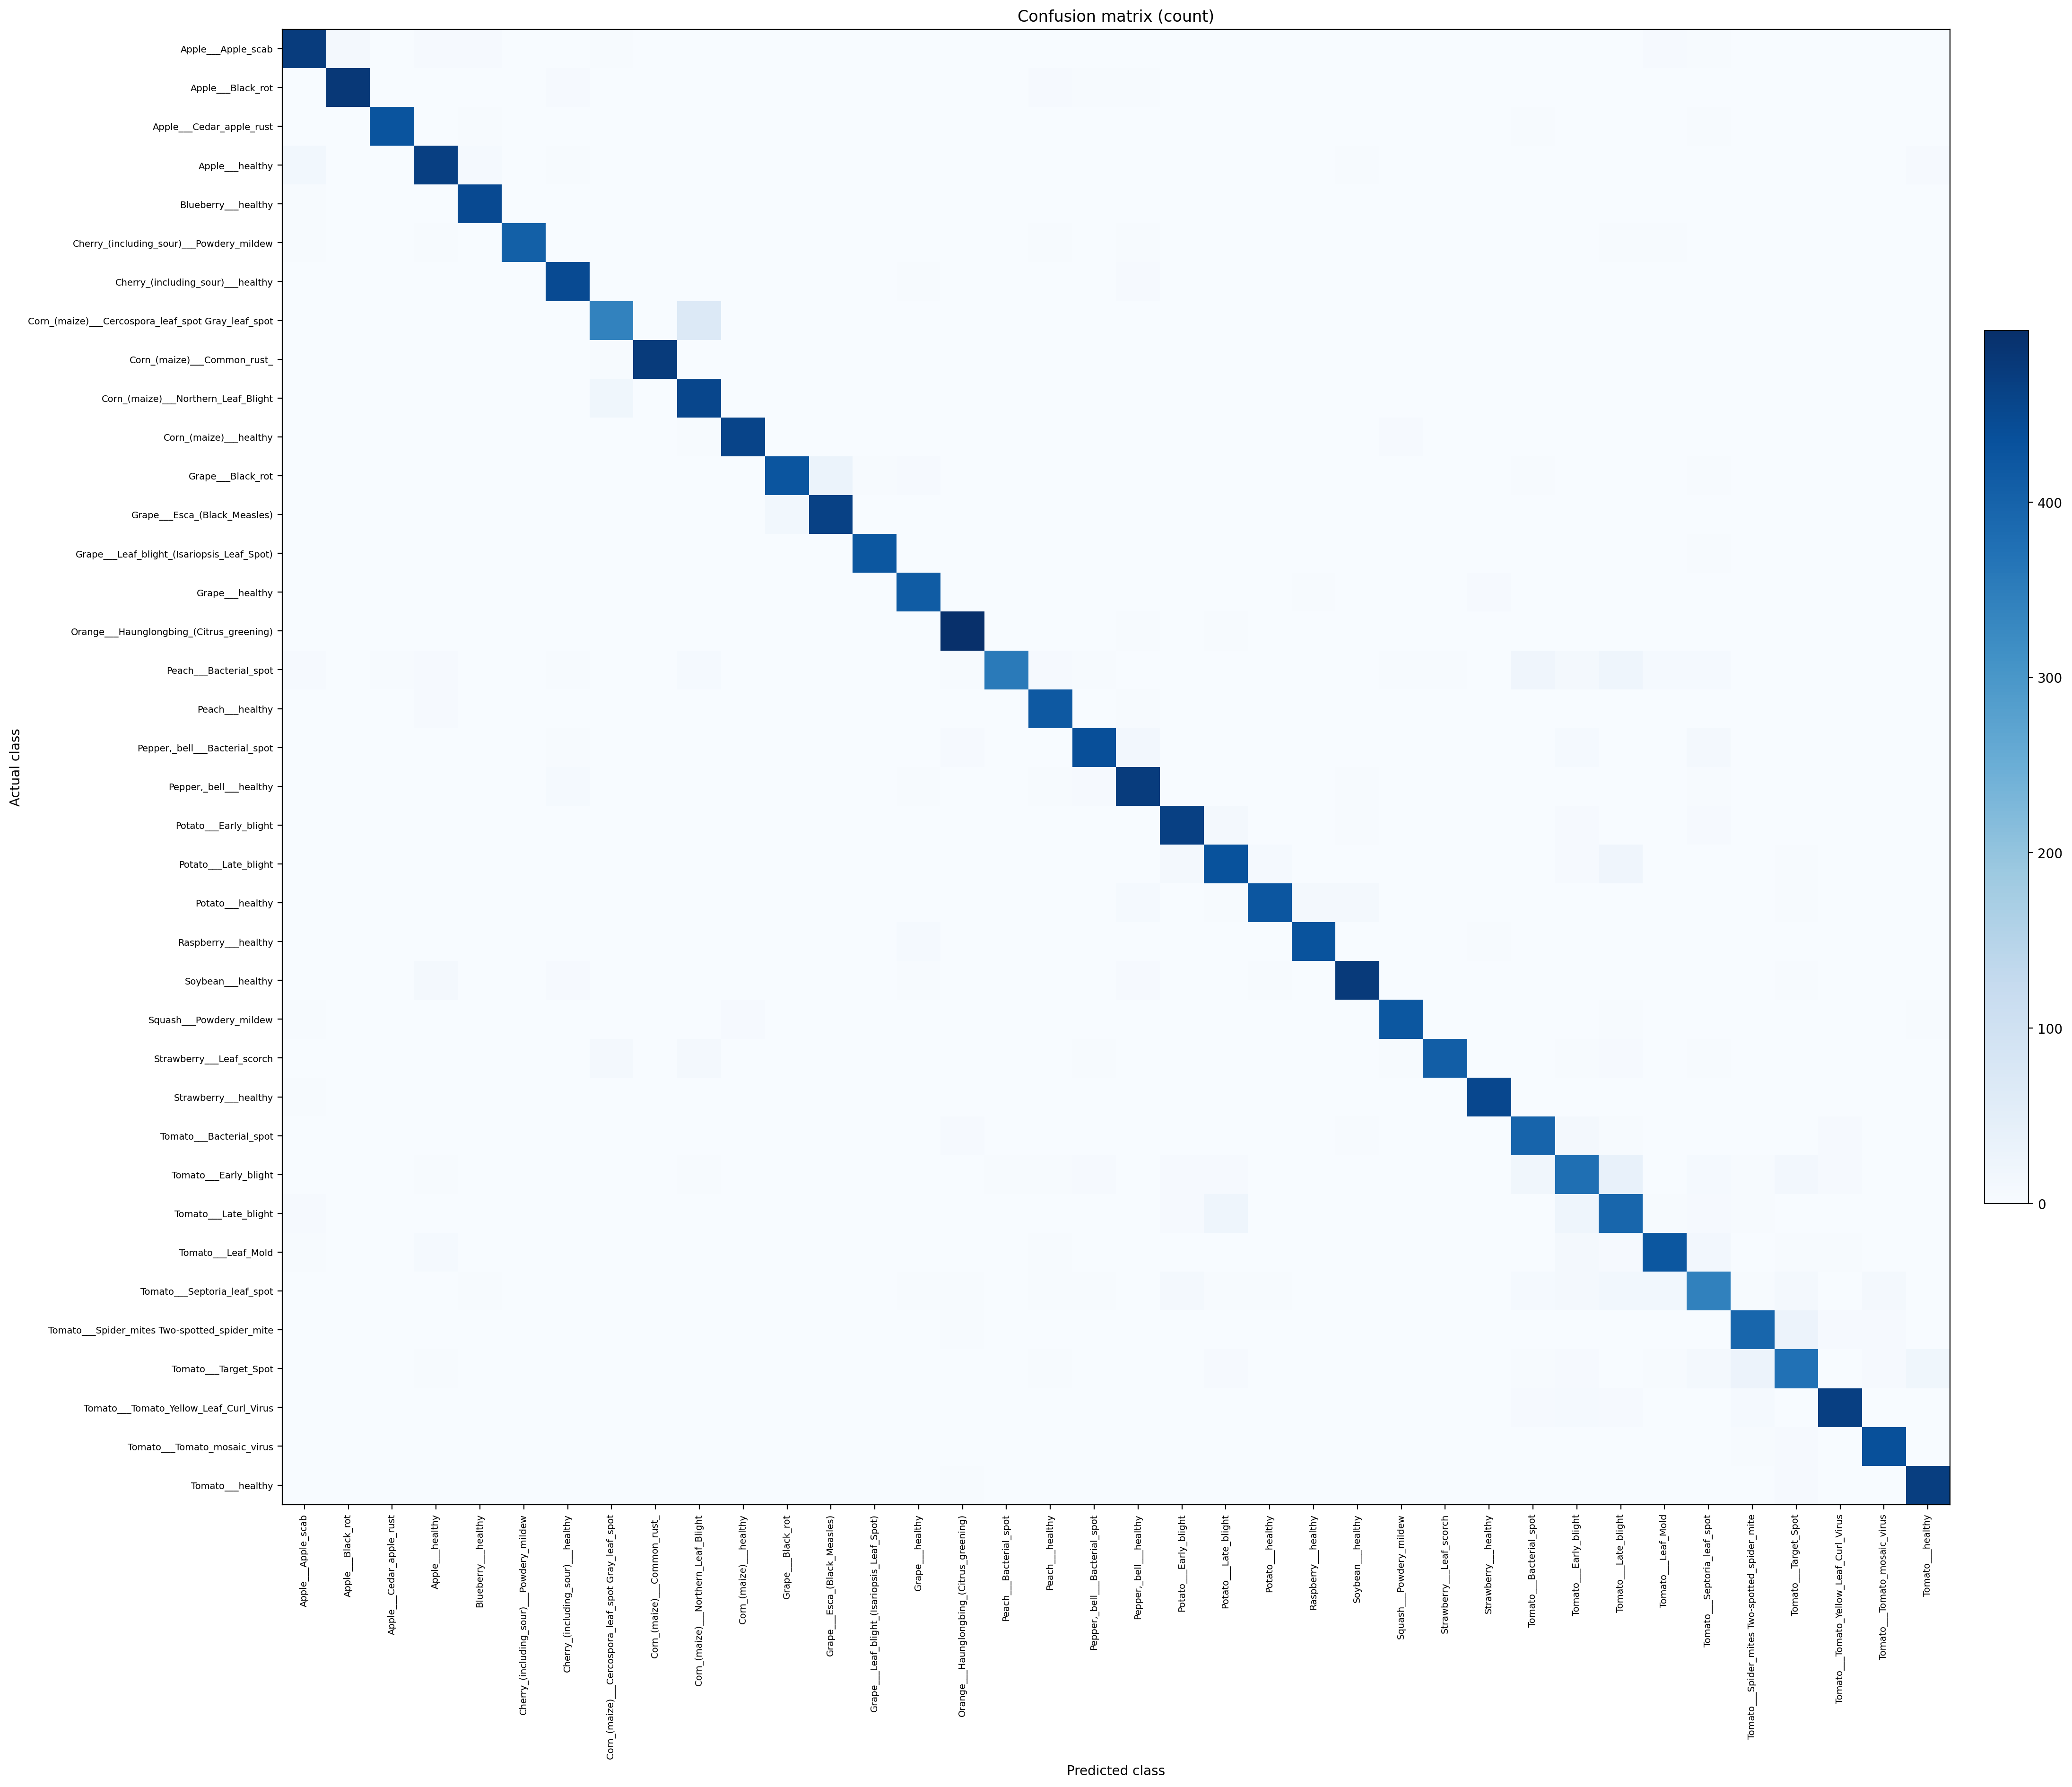

The data file committed next to this chart (first rows):
actual_class, Apple___Apple_scab, Apple___Black_rot, Apple___Cedar_apple_rust, Apple___healthy, Blueberry___healthy, Cherry_(including_sour)___Powdery_mildew, Cherry_(including_sour)___healthy, Corn_(maize)___Cercospora_leaf_spot Gray…, Corn_(maize)___Common_rust_, Corn_(maize)___Northern_Leaf_Blight, Corn_(maize)___healthy, Grape___Black_rot, Grape___Esca_(Black_Measles), Grape___Leaf_blight_(Isariopsis_Leaf_Spo…, Grape___healthy, Orange___Haunglongbing_(Citrus_greening), Peach___Bacterial_spot, Peach___healthy, Pepper,_bell___Bacterial_spot, Pepper,_bell___healthy, Potato___Early_blight, Potato___Late_blight, Potato___healthy
Apple___Apple_scab, 473, 9, 0, 5, 5, 1, 0, 2, 0, 0, 0, 0, 0, 0, 0, 0, 0, 0, 0, 0, 0, 0, 0
Apple___Black_rot, 1, 481, 0, 1, 0, 0, 5, 0, 0, 0, 0, 0, 0, 0, 0, 0, 1, 4, 2, 2, 0, 0, 0
Apple___Cedar_apple_rust, 0, 0, 428, 0, 3, 1, 0, 0, 0, 0, 0, 0, 0, 0, 1, 0, 1, 0, 0, 0, 0, 0, 0
Apple___healthy, 15, 0, 0, 468, 6, 0, 2, 0, 0, 0, 0, 0, 0, 0, 0, 0, 0, 1, 0, 0, 0, 0, 0
Blueberry___healthy, 2, 0, 0, 0, 448, 0, 0, 0, 0, 0, 0, 0, 0, 0, 0, 0, 0, 1, 0, 0, 0, 0, 0
Cherry_(including_sour)___Powdery_mildew, 2, 0, 1, 2, 0, 406, 0, 0, 0, 0, 0, 0, 0, 0, 0, 0, 0, 2, 0, 2, 0, 1, 0
Cherry_(including_sour)___healthy, 0, 1, 0, 1, 0, 0, 446, 0, 0, 0, 0, 0, 0, 0, 2, 0, 1, 0, 0, 4, 0, 0, 0
Corn_(maize)___Cercospora_leaf_spot Gray…, 1, 0, 0, 0, 0, 0, 0, 340, 1, 67, 0, 0, 0, 0, 0, 0, 0, 0, 0, 0, 0, 0, 0
Corn_(maize)___Common_rust_, 0, 0, 0, 0, 0, 0, 0, 2, 475, 0, 0, 0, 0, 0, 0, 0, 0, 0, 0, 0, 0, 0, 0
Corn_(maize)___Northern_Leaf_Blight, 0, 0, 0, 0, 0, 0, 0, 19, 1, 455, 1, 0, 0, 0, 0, 0, 0, 0, 0, 0, 0, 0, 0
Corn_(maize)___healthy, 0, 0, 0, 0, 0, 0, 0, 0, 0, 2, 458, 0, 0, 0, 0, 0, 0, 0, 0, 0, 0, 0, 0
Grape___Black_rot, 1, 0, 0, 0, 0, 0, 0, 0, 0, 1, 0, 427, 31, 3, 4, 0, 0, 0, 0, 0, 0, 0, 0
Grape___Esca_(Black_Measles), 0, 0, 1, 0, 0, 0, 0, 0, 0, 0, 0, 14, 463, 1, 0, 0, 0, 0, 0, 0, 0, 0, 0
Grape___Leaf_blight_(Isariopsis_Leaf_Spo…, 0, 0, 0, 0, 0, 0, 0, 0, 0, 0, 0, 0, 0, 424, 1, 0, 0, 0, 1, 0, 1, 0, 0
Grape___healthy, 0, 0, 0, 0, 0, 0, 0, 0, 0, 0, 0, 1, 0, 0, 413, 0, 0, 0, 0, 0, 0, 0, 0
Orange___Haunglongbing_(Citrus_greening), 0, 0, 0, 1, 0, 0, 0, 0, 0, 0, 0, 0, 0, 0, 0, 498, 0, 0, 0, 2, 0, 2, 0
Peach___Bacterial_spot, 5, 0, 2, 4, 0, 1, 2, 1, 0, 6, 0, 0, 1, 0, 0, 2, 355, 4, 3, 1, 0, 1, 0
Peach___healthy, 1, 1, 0, 5, 1, 0, 0, 0, 0, 0, 0, 0, 0, 0, 0, 0, 1, 420, 0, 2, 0, 0, 0
Pepper,_bell___Bacterial_spot, 0, 1, 0, 0, 0, 0, 3, 0, 0, 0, 0, 0, 0, 0, 0, 4, 0, 0, 439, 13, 1, 0, 0
Pepper,_bell___healthy, 1, 0, 1, 0, 1, 0, 6, 0, 0, 0, 0, 0, 0, 0, 3, 0, 0, 2, 5, 474, 0, 0, 0
Potato___Early_blight, 0, 0, 0, 0, 0, 0, 0, 0, 0, 0, 0, 0, 0, 0, 0, 0, 0, 0, 1, 0, 466, 8, 0
Potato___Late_blight, 1, 0, 0, 1, 0, 0, 0, 0, 0, 0, 0, 1, 0, 0, 0, 0, 0, 0, 1, 0, 10, 433, 6
Potato___healthy, 1, 0, 0, 1, 0, 0, 0, 0, 0, 0, 0, 0, 0, 0, 0, 0, 0, 0, 0, 7, 0, 3, 425
Raspberry___healthy, 1, 0, 1, 0, 0, 0, 0, 0, 0, 0, 0, 0, 0, 0, 7, 0, 0, 0, 0, 0, 0, 0, 1
Soybean___healthy, 0, 1, 0, 8, 0, 0, 4, 0, 0, 0, 0, 0, 0, 0, 3, 0, 0, 0, 0, 4, 0, 0, 2
Squash___Powdery_mildew, 2, 0, 0, 0, 0, 0, 0, 0, 0, 0, 4, 0, 0, 0, 0, 0, 0, 0, 0, 0, 0, 0, 0
Strawberry___Leaf_scorch, 0, 0, 0, 0, 0, 0, 0, 8, 1, 10, 0, 0, 0, 0, 0, 0, 1, 0, 2, 0, 1, 0, 0
Strawberry___healthy, 2, 0, 0, 0, 0, 0, 0, 0, 0, 0, 0, 0, 0, 0, 0, 0, 0, 0, 0, 0, 0, 1, 0
Tomato___Bacterial_spot, 0, 0, 1, 0, 0, 0, 0, 0, 0, 0, 0, 0, 0, 0, 0, 4, 0, 0, 0, 0, 0, 1, 0
Tomato___Early_blight, 0, 0, 0, 3, 1, 0, 0, 0, 0, 2, 0, 0, 0, 0, 0, 1, 2, 2, 4, 0, 5, 4, 0
Tomato___Late_blight, 4, 0, 0, 0, 0, 1, 0, 1, 0, 1, 1, 0, 0, 0, 0, 0, 1, 0, 1, 0, 4, 23, 0
Tomato___Leaf_Mold, 3, 0, 0, 6, 0, 0, 0, 0, 0, 0, 0, 0, 0, 0, 0, 1, 0, 2, 1, 0, 0, 0, 0
Tomato___Septoria_leaf_spot, 0, 0, 1, 0, 3, 0, 1, 0, 0, 0, 0, 0, 0, 0, 3, 2, 0, 2, 2, 1, 9, 3, 2
Tomato___Spider_mites Two-spotted_spider…, 0, 0, 0, 0, 0, 0, 0, 0, 0, 0, 0, 0, 0, 0, 0, 2, 0, 0, 0, 0, 0, 0, 0
Tomato___Target_Spot, 0, 1, 0, 3, 1, 0, 0, 0, 0, 0, 0, 0, 0, 0, 0, 0, 0, 3, 0, 1, 0, 4, 0
Tomato___Tomato_Yellow_Leaf_Curl_Virus, 0, 0, 0, 0, 0, 0, 0, 0, 0, 0, 0, 0, 0, 0, 0, 1, 0, 0, 0, 0, 0, 0, 0
Tomato___Tomato_mosaic_virus, 0, 0, 0, 0, 0, 0, 0, 0, 0, 0, 0, 0, 0, 0, 0, 0, 0, 0, 0, 0, 0, 0, 1
Tomato___healthy, 1, 0, 0, 1, 0, 0, 0, 0, 0, 0, 0, 0, 0, 0, 0, 2, 0, 0, 0, 0, 0, 1, 0
